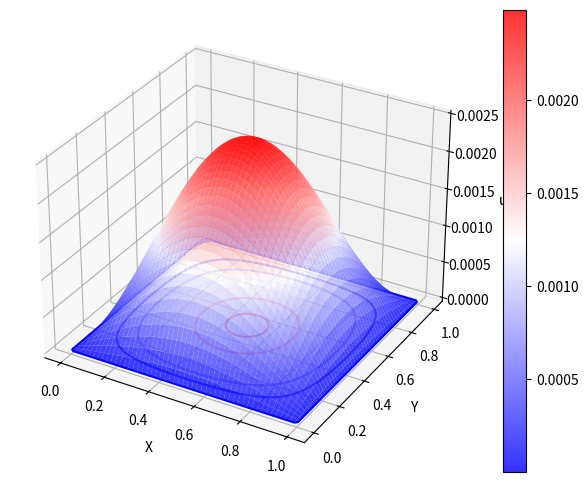

This figure's Python source:
import numpy as np
import matplotlib.pyplot as plt


def solveFD(nx, ny, f, size):
    # Solve Poisson equation using finite difference method
    for it in range(size):
        un = u.copy()
        for i in range(1, nx - 1):
            for j in range(1, ny - 1):
                u[i, j] = (dx**2 * dy**2 * f[i, j] + dy**2 * (un[i - 1, j] + un[i + 1, j]) + dx**2 * (un[i, j - 1] + un[i, j + 1])) / (2 * (dx**2 + dy**2))
    return u


## COMPUTATIONAL DOMAIN DEFINITION
nx, ny = 100, 100  # number of points in x and y directions
dx = 1.0 / (nx - 1)  # grid spacing in the x direction
dy = 1.0 / (ny - 1)  # grid spacing in the y direction

# Create grid
x = np.linspace(0, 1, nx)
y = np.linspace(0, 1, ny)
X, Y = np.meshgrid(x, y)

# Define source term
f = np.sin(np.pi * X) * np.sin(np.pi * Y)

# Define size
size = 100


# Initialize solution array
u = np.zeros((nx, ny))

# Define boundary conditions
u[0, :] = 0.0  # u = 0 at x = 0
u[-1, :] = 0.0  # u = 0 at x = 1
u[:, 0] = 0.0  # u = 0 at y = 0
u[:, -1] = 0.0  # u = 0 at y = 1

# Solve Poisson equation using finite difference method
u = solveFD(nx, ny, f, size)

# Plot solution
fig = plt.figure(figsize=(8, 6), dpi=300)
ax = fig.add_subplot(111, projection='3d')
surf = ax.plot_surface(X, Y, u, cmap='bwr', alpha=0.8)
contour = ax.contour(X, Y, u, zdir='z', offset=np.min(u), cmap='bwr', linestyles="solid")
fig.colorbar(surf)
ax.set_xlabel('X')
ax.set_ylabel('Y')
ax.set_zlabel('u')
plt.show()